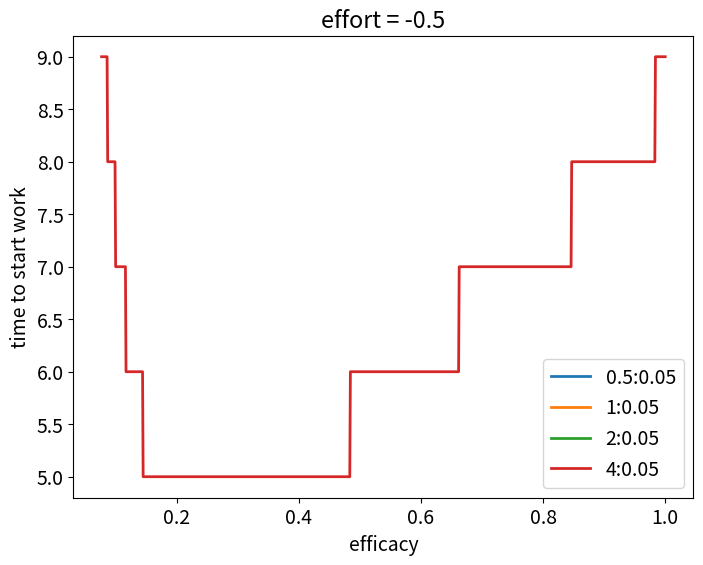

Source code (Python):
import numpy as np
import matplotlib.pyplot as plt

plt.rcParams['font.size'] = 14
plt.rcParams['lines.linewidth'] = 2

#%%
# find optimal policy using dynamic programming

def find_optimal_policy(states, actions, horizon, discount_factor, 
                        reward_func, reward_func_last, T):

    V_opt = np.full( (len(states), horizon+1), np.nan)
    policy_opt =  np.full( (len(states), horizon), np.nan)
    
    # V_opt for last time-step 
    for i_state, state in enumerate(states):
        
        V_opt[i_state, -1] = reward_func_last[i_state]    
    
    # backward induction to derive optimal policy  
    for i_timestep in range(horizon-1, -1, -1):
        
        for i_state, state in enumerate(states):
            
            Q = np.full( len(actions[i_state]), np.nan) 
            
            for i_action, action in enumerate(actions[i_state]):
                
                # q-value for each action (bellman equation)
                Q[i_action] = reward_func[i_state][i_action] + discount_factor * (
                              T[i_state][i_action] @ V_opt[states, i_timestep+1] )
            
            # find optimal action (which gives max q-value)
            V_opt[i_state, i_timestep] = np.max(Q)
            policy_opt[i_state, i_timestep] = np.argmax(Q)
            
    return V_opt, policy_opt

#%%
# initial parameters

# states of markov chain
N_intermediate_states = 0
states = np.arange(2 + N_intermediate_states) # intermediate + initial and finished states (2)
actions = np.array([['work', 'shirk'],
                    ['completed']], dtype=object) 

horizon = 10 # deadline
discount_factor = 0.9 # hyperbolic discounting factor
efficacy = 0.9 # self-efficacy (probability of progress on working)

# utilities :
reward_pass = 0.1 
reward_fail = -0.1
reward_shirk = 0.05
effort_work = -1

# reward functions
def get_reward_functions(reward_pass, reward_fail, reward_shirk, effort_work):
    
    reward_func = np.array([[effort_work, reward_shirk], 
                            [0]], dtype=object)
    reward_func_last = np.array([reward_fail, reward_pass])
    
    return reward_func, reward_func_last

# transition probabilities
def get_transition_prob(efficacy):
    
    T_work = np.array([1-efficacy, efficacy])
    T_shirk = np.array([1, 0])
    T_completed = np.array([0, 1])
    T = np.array([[T_work, T_shirk],
                  [T_completed]], dtype=object)
    
    return T
            
#%%
    
efficacys = np.linspace(0, 1, 1000)
start_works = np.full( (len(efficacys), 4), np.nan ) # for 4 reward regimes (>>, >, ~>)


# utilities :
reward_pass = 4.0 
reward_fail = -4.0
reward_shirk = 0.05
effort_work = -0.5

for i_efficacy, efficacy in enumerate(efficacys):

    reward_func, reward_func_last = get_reward_functions(reward_pass, reward_fail, reward_shirk, effort_work)
    T = get_transition_prob(efficacy)
    V_opt, policy_opt = find_optimal_policy(states, actions, horizon, discount_factor, 
                            reward_func, reward_func_last, T)
    
    # find timepoint where it becomes optimal to start working (when task not completed)
    start_work = np.where( policy_opt[0, 1:] != policy_opt[0, :-1] )[0]
    
    if len(start_work) > 0 :
        start_works[i_efficacy, 3] = start_work[0] + 1  
        #print( policy_opt[0, :])

plt.figure(figsize=(8,6))
legend = ['0.5:0.05', '1:0.05', '2:0.05', '4:0.05']
for i_reward_regime, regime in enumerate(legend):
     plt.plot(efficacys, start_works[:, i_reward_regime], label = regime)
plt.xlabel('efficacy')
plt.ylabel('time to start work')
plt.legend()
plt.title('effort = %1.1f'%effort_work)
